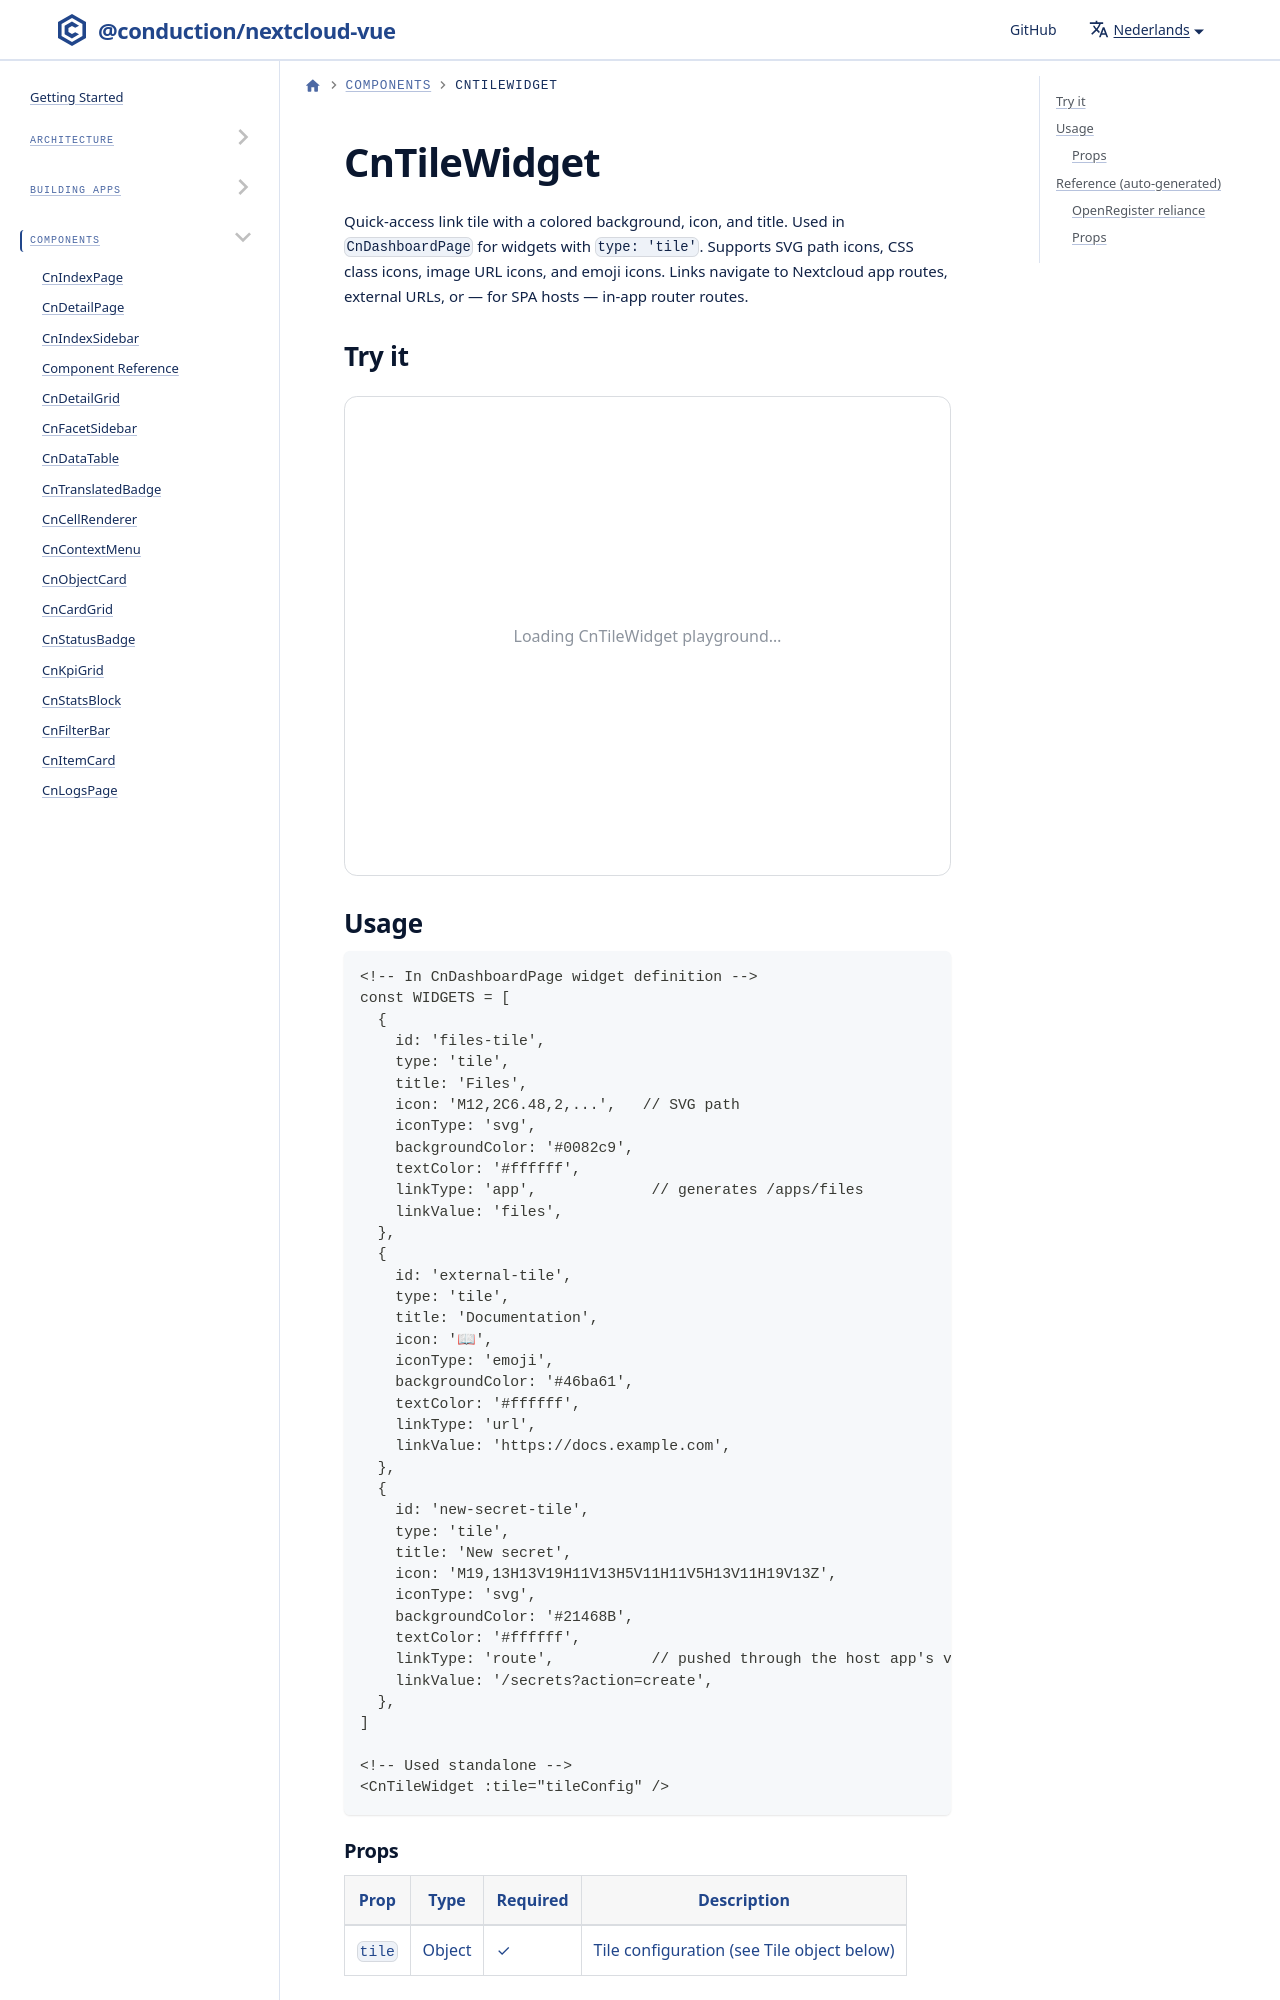

repository: ConductionNL/nextcloud-vue · page: nl/docs/components/cn-tile-widget/index.html · generator: docusaurus

import Playground from '@site/src/components/Playground'
import GeneratedRef from './_generated/CnTileWidget.md'

# CnTileWidget

Quick-access link tile with a colored background, icon, and title. Used in `CnDashboardPage` for widgets with `type: 'tile'`. Supports SVG path icons, CSS class icons, image URL icons, and emoji icons. Links navigate to Nextcloud app routes, external URLs, or — for SPA hosts — in-app router routes.
